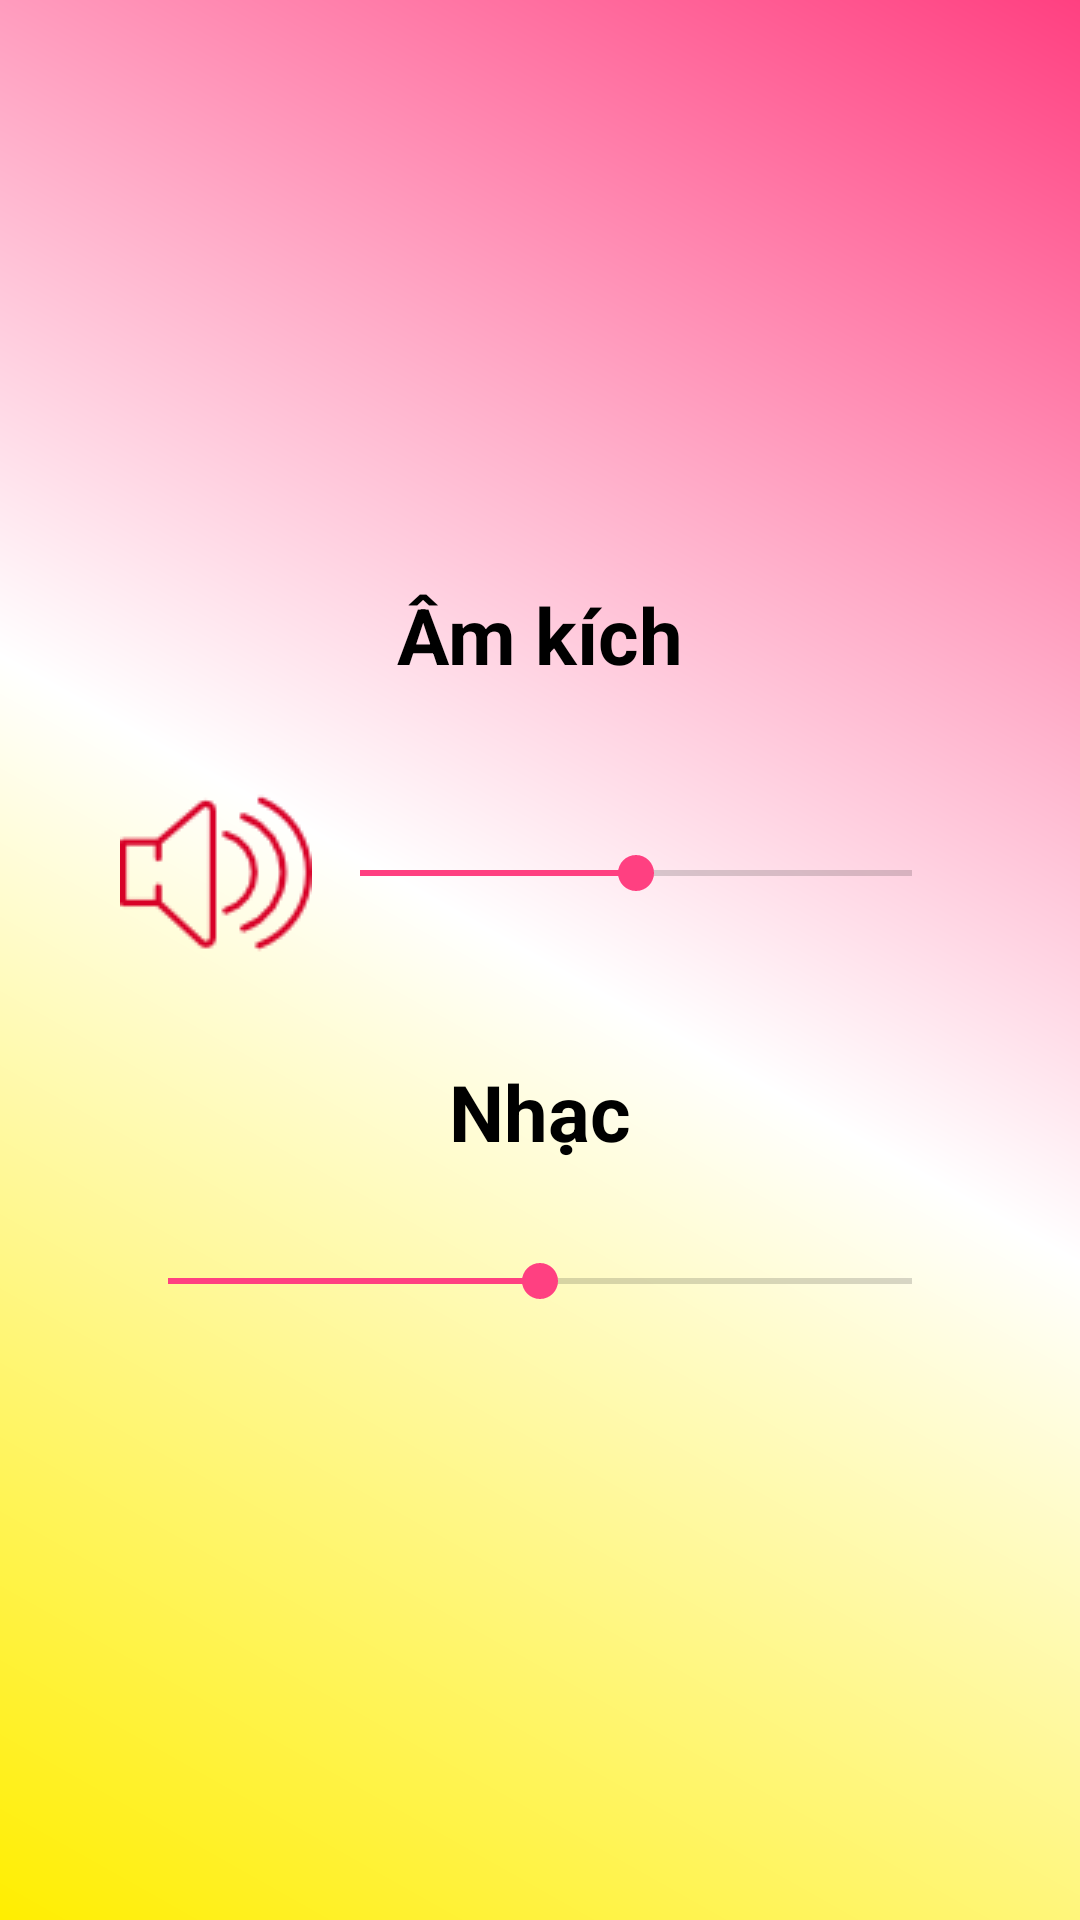

Produce the Android XML layout that renders to this screen, including the resource entries it uses.
<!-- AndroidManifest.xml: application theme AppTheme -->
<!-- res/layout/activity_settings.xml -->
<?xml version="1.0" encoding="utf-8"?>
<RelativeLayout
    android:padding="20dp"
    android:gravity="center"
    xmlns:android="http://schemas.android.com/apk/res/android"
    xmlns:app="http://schemas.android.com/apk/res-auto"
    android:layout_width="match_parent"
    android:layout_height="match_parent"
    android:background="@drawable/background_custom"
    android:id="@+id/relativeLayoutBackGroundSettings">
    <LinearLayout
        android:layout_width="match_parent"
        android:layout_height="wrap_content"
        android:orientation="vertical">
        <TextView
            android:layout_gravity="center"
            android:padding="10dp"
            android:id="@+id/textView"
            android:layout_width="wrap_content"
            android:layout_height="wrap_content"
            android:text="@string/am_kich"
            android:textColor="@color/black"
            android:textSize="26sp" />
        <LinearLayout
            android:orientation="horizontal"
            android:padding="20dp"
            android:layout_width="match_parent"
            android:layout_height="wrap_content">
            <ImageView
                android:id="@+id/imageViewAmKich"
                android:layout_width="wrap_content"
                android:layout_height="wrap_content"
                android:src="@drawable/speaker2" />
            <SeekBar
                android:layout_gravity="center"
                android:max="100"
                android:id="@+id/seekBarAmKich"
                android:layout_width="match_parent"
                android:layout_height="wrap_content"
                android:progress="50" />
        </LinearLayout>
        <LinearLayout
            android:layout_width="match_parent"
            android:layout_height="wrap_content"
            android:gravity="center">
            <TextView
                android:padding="10dp"
                android:id="@+id/textView2"
                android:layout_width="wrap_content"
                android:layout_height="wrap_content"
                android:text="@string/nhac"
                android:textColor="@android:color/black"
                android:textSize="26sp" />
        </LinearLayout>
        <LinearLayout
            android:orientation="horizontal"
            android:padding="20dp"
            android:layout_width="match_parent"
            android:layout_height="wrap_content">
            <ImageView
                android:id="@+id/imageView5"
                android:layout_width="wrap_content"
                android:layout_height="wrap_content"
                android:src="@drawable/music" />
            <SeekBar
                android:layout_gravity="center"
                android:max="100"
                android:progress="50"
                android:id="@+id/seekBarNhac"
                android:layout_width="match_parent"
                android:layout_height="wrap_content"/>
        </LinearLayout>
    </LinearLayout>
</RelativeLayout>
<!-- resources referenced by this layout -->
<resources>
  <color name="black">#000000</color>
  <!-- drawable background_custom (drawable) -->
  <?xml version="1.0" encoding="utf-8"?>
  <shape xmlns:android="http://schemas.android.com/apk/res/android">
      <gradient android:startColor="@color/yellow"
          android:endColor="@color/pink"
          android:centerColor="@color/white"
          android:angle="45"></gradient>
  </shape>
  <!-- drawable speaker2: png bitmap (drawable, 2196 bytes) -->
  <string name="am_kich"><b>Âm kích</b></string>
  <string name="nhac"><b>Nhạc</b></string>
  <style name="AppTheme" parent="Theme.AppCompat.Light.NoActionBar">
          
          <item name="colorPrimary">@color/colorPrimary</item>
          <item name="colorPrimaryDark">@color/colorPrimaryDark</item>
          <item name="colorAccent">@color/colorAccent</item>
          <item name="android:windowFullscreen">true</item>
  
  
      </style>
  <color name="yellow">#ffee00</color>
  <color name="pink">#FF4081</color>
  <color name="white">#ffffff</color>
  <color name="colorPrimary">#3F51B5</color>
  <color name="colorPrimaryDark">#303F9F</color>
  <color name="colorAccent">#FF4081</color>
</resources>
